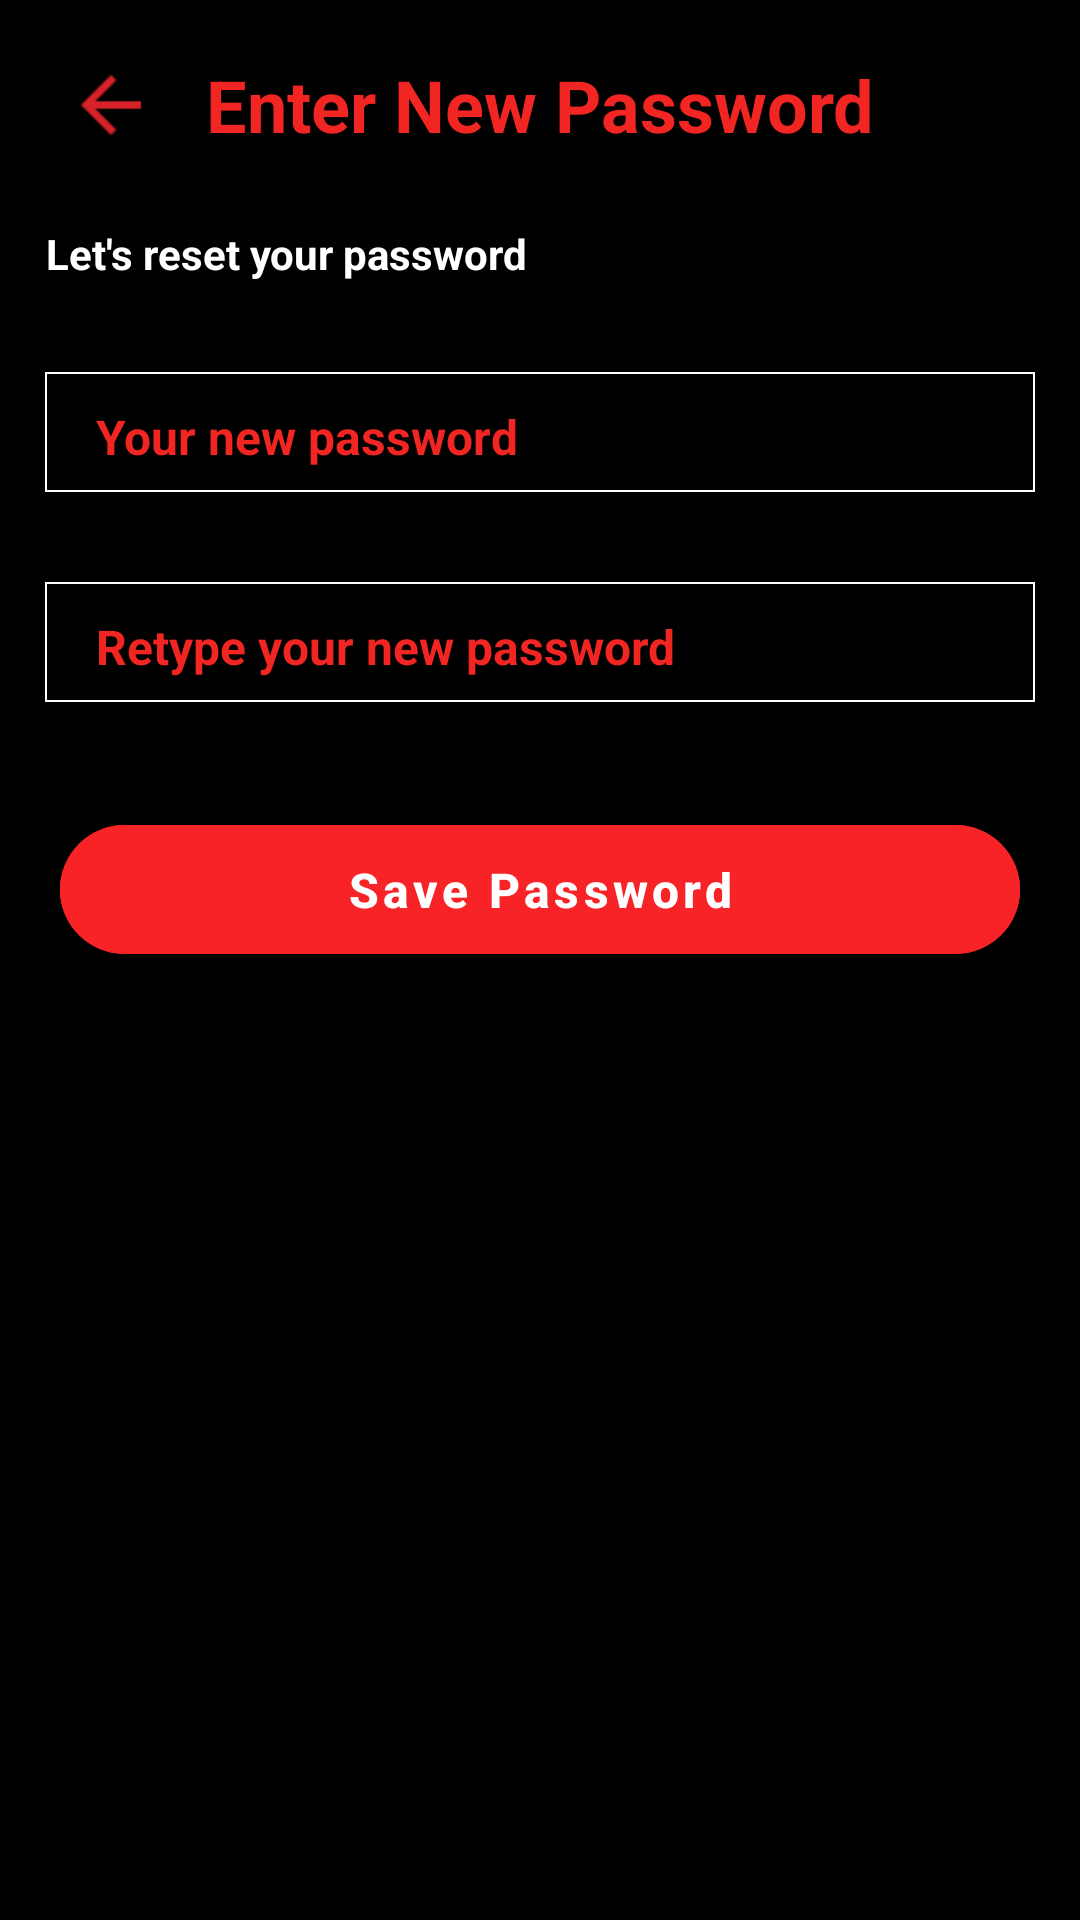

The Android layout XML behind this screen, and the referenced resources:
<!-- AndroidManifest.xml: application theme Theme.SmartSecureApp -->
<!-- res/layout/activity_password_reset_otp.xml -->
<?xml version="1.0" encoding="utf-8"?>
<RelativeLayout xmlns:android="http://schemas.android.com/apk/res/android"
    xmlns:app="http://schemas.android.com/apk/res-auto"
    xmlns:tools="http://schemas.android.com/tools"
    android:layout_width="match_parent"
    android:layout_height="match_parent"
    android:background="@color/black"
    tools:context=".Activity.activity.PasswordResetActivity">

    <RelativeLayout
        android:id="@+id/relative_header"
        android:layout_width="match_parent"
        android:layout_height="50dp"
        android:layout_marginTop="10dp"
        android:layout_marginStart="13dp"
        android:layout_marginEnd="13dp">

        <ImageView
            android:id="@+id/img_back"
            android:layout_width="wrap_content"
            android:layout_height="30dp"
            android:layout_centerVertical="true"
            android:src="@drawable/back_icon"/>

        <TextView
            android:id="@+id/txt_settings"
            android:layout_width="wrap_content"
            android:layout_height="wrap_content"
            android:layout_centerHorizontal="true"
            android:layout_centerVertical="true"
            android:text="@string/enter_new_password"
            android:textColor="@color/txt_red"
            android:textSize="24dp"
            android:textStyle="bold" />


    </RelativeLayout>

    <ScrollView
        android:layout_below="@id/relative_header"
        android:layout_width="match_parent"
        android:layout_height="match_parent">
        <LinearLayout
            android:layout_width="match_parent"
            android:layout_height="wrap_content"
            android:layout_marginStart="15dp"
            android:layout_marginEnd="15dp"
            android:layout_marginTop="15dp"
            android:orientation="vertical">

            <TextView
                android:id="@+id/txt_emergency_one"
                android:layout_width="wrap_content"
                android:layout_height="wrap_content"
                android:text="@string/reset_your_password"
                android:textSize="14dp"
                android:textStyle="bold"
                android:layout_marginEnd="10dp"
                android:gravity="center"
                android:textColor="@color/white"
                android:layout_centerHorizontal="true"/>


            <RelativeLayout
                android:layout_width="match_parent"
                android:layout_height="40dp"
                android:layout_marginTop="30dp"
                android:background="@drawable/border_shap"
                android:orientation="vertical">

                <EditText
                    android:layout_width="match_parent"
                    android:layout_height="wrap_content"
                    android:layout_marginStart="13dp"
                    android:hint="@string/your_new_password"
                    android:id="@+id/passwordOne"
                    android:inputType="textPassword"
                    android:layout_centerVertical="true"
                    android:textStyle="bold"
                    android:textColor="@color/txt_red"
                    android:textColorHint="@color/txt_red"
                    android:textSize="16dp" />

            </RelativeLayout>

            <RelativeLayout
                android:layout_width="match_parent"
                android:layout_height="40dp"
                android:layout_marginTop="30dp"
                android:background="@drawable/border_shap"
                android:orientation="vertical">

                <EditText
                    android:layout_width="match_parent"
                    android:layout_height="wrap_content"
                    android:layout_marginStart="13dp"
                    android:hint="@string/retype_your_new_password"
                    android:id="@+id/passwordTwo"
                    android:inputType="textPassword"
                    android:layout_centerVertical="true"
                    android:textStyle="bold"
                    android:textColor="@color/txt_red"
                    android:textColorHint="@color/txt_red"
                    android:textSize="16dp" />

            </RelativeLayout>


            <com.google.android.material.button.MaterialButton
                android:layout_width="match_parent"
                android:layout_height="55dp"
                android:text="Save Password"
                android:textColor="@color/white"
                android:id="@+id/submit"
                android:layout_marginTop="35dp"
                android:layout_marginStart="5dp"
                android:layout_marginEnd="5dp"
                app:cornerRadius="30dp"
                android:backgroundTint="@color/btn_red"
                android:textSize="16dp"
                android:textStyle="bold"
                android:textAllCaps="false"/>

            <LinearLayout
                android:layout_width="match_parent"
                android:layout_height="wrap_content"
                android:layout_marginTop="50dp"
                android:visibility="gone"
                android:layout_marginBottom="30dp"
                android:orientation="vertical">

                <ImageView
                    android:id="@+id/img_secure"
                    android:layout_width="150dp"
                    android:layout_height="150dp"
                    android:layout_gravity="center"
                    android:src="@drawable/smart_secure_icon" />

                <TextView
                    android:id="@+id/txt_copyright"
                    android:layout_width="wrap_content"
                    android:layout_height="wrap_content"
                    android:layout_gravity="center"
                    android:layout_marginTop="10dp"
                    android:gravity="center"
                    android:text="@string/copyright"
                    android:textColor="@color/white"
                    android:textSize="13dp" />

                <LinearLayout
                    android:id="@+id/Linear_policy_terms"
                    android:layout_width="match_parent"
                    android:layout_height="wrap_content"
                    android:layout_marginTop="25dp"
                    android:layout_marginBottom="60dp"
                    android:gravity="center"
                    android:orientation="horizontal">

                    <TextView
                        android:id="@+id/txt_privacy_policy"
                        android:layout_width="wrap_content"
                        android:layout_height="wrap_content"
                        android:gravity="center"
                        android:visibility="gone"
                        android:text="@string/privacy_policy"
                        android:textColor="@color/txt_red"
                        android:textSize="12dp"
                        android:textStyle="bold" />

                    <TextView
                        android:layout_width="wrap_content"
                        android:layout_height="wrap_content"
                        android:layout_marginStart="5dp"
                        android:layout_marginEnd="5dp"
                        android:gravity="center"
                        android:text="|"
                        android:visibility="gone"
                        android:textColor="@color/white"
                        android:textSize="12dp"
                        android:textStyle="bold" />

                    <TextView
                        android:id="@+id/txt_term_condition"
                        android:layout_width="wrap_content"
                        android:layout_height="wrap_content"
                        android:gravity="center"
                        android:text="@string/term_condition"
                        android:textColor="@color/txt_red"
                        android:textSize="12dp"
                        android:textStyle="bold" />

                </LinearLayout>

            </LinearLayout>


        </LinearLayout>

    </ScrollView>


    <ProgressBar
        android:layout_width="wrap_content"
        android:id="@+id/loading"
        android:layout_centerInParent="true"
        android:visibility="gone"
        android:layout_height="wrap_content">
    </ProgressBar>


</RelativeLayout>
<!-- resources referenced by this layout -->
<resources>
  <color name="black">#FF000000</color>
  <color name="btn_red">#F82326</color>
  <color name="txt_red">#F12522</color>
  <color name="white">#FFFFFFFF</color>
  <!-- drawable back_icon: png bitmap (drawable, 414 bytes) -->
  <!-- drawable border_shap (drawable) -->
  <?xml version="1.0" encoding="utf-8"?>
  <shape xmlns:android="http://schemas.android.com/apk/res/android"
      android:shape="rectangle">
  
      <solid android:color="@color/black" />
      <stroke
          android:width="0.5dp"
          android:color="@color/white" />
  </shape>
  <!-- drawable smart_secure_icon: jpg bitmap (drawable, 51495 bytes) -->
  <string name="copyright">Copyright \u00a9 Enabled 2022. All Rights Reserved.</string>
  <string name="enter_new_password">Enter New Password</string>
  <string name="privacy_policy">Privacy Policy</string>
  <string name="reset_your_password">Let\'s reset your password</string>
  <string name="retype_your_new_password">Retype your new password</string>
  <string name="term_condition">Terms and Conditions</string>
  <string name="your_new_password">Your new password</string>
  <style name="Theme.SmartSecureApp" parent="Theme.MaterialComponents.Light.NoActionBar">
          
          <item name="android:forceDarkAllowed" tools:targetApi="q">false</item>
          <item name="colorPrimary">@color/purple_500</item>
          <item name="colorPrimaryVariant">@color/purple_700</item>
          <item name="colorOnPrimary">@color/white</item>
          <item name="colorPrimaryDark">@color/black</item>
          
          <item name="colorSecondary">@color/teal_200</item>
          <item name="colorSecondaryVariant">@color/teal_700</item>
          <item name="colorOnSecondary">@color/black</item>
          
          <item name="android:statusBarColor">@color/black</item>
  
          <item name="materialAlertDialogTheme">@style/ThemeOverlay.App.MaterialAlertDialog</item>
  
  
          
      </style>
  <color name="purple_500">#ec1f25</color>
  <color name="purple_700">#ec1f25</color>
  <color name="teal_200">#ec1f25</color>
  <color name="teal_700">#ec1f25</color>
  <style name="ThemeOverlay.App.MaterialAlertDialog" parent="ThemeOverlay.MaterialComponents.MaterialAlertDialog">
          <item name="colorPrimary">@color/dialogButtons</item>
          <item name="colorSecondary">@color/dialogButtons</item>
          <item name="colorSurface">@color/dialogBackground</item>
          <item name="colorOnSurface">@color/black</item>
          <item name="alertDialogStyle">@style/MaterialAlertDialog.App</item>
          <item name="materialAlertDialogTitleTextStyle">@style/MaterialAlertDialog.App.Title.Text</item>
          <item name="buttonBarPositiveButtonStyle">@style/Widget.App.Button</item>
          <item name="buttonBarNeutralButtonStyle">@style/Widget.App.Button</item>
      </style>
  <color name="dialogButtons">#366EC9</color>
  <color name="dialogBackground">#E3E6EC</color>
  <style name="MaterialAlertDialog.App" parent="MaterialAlertDialog.MaterialComponents">
          <item name="shapeAppearance">@style/ShapeAppearance.App.MediumComponent</item>
      </style>
  <style name="MaterialAlertDialog.App.Title.Text" parent="MaterialAlertDialog.MaterialComponents.Title.Text">
          <item name="android:textColor">@color/black</item>
      </style>
  <style name="Widget.App.Button" parent="Widget.MaterialComponents.Button.TextButton.Dialog">
          <item name="shapeAppearance">@style/ShapeAppearance.App.SmallComponent</item>
      </style>
  <style name="ShapeAppearance.App.MediumComponent" parent="ShapeAppearance.MaterialComponents.MediumComponent">
          <item name="cornerFamily">cut</item>
          <item name="cornerSize">8dp</item>
      </style>
  <style name="ShapeAppearance.App.SmallComponent" parent="ShapeAppearance.MaterialComponents.SmallComponent">
          <item name="cornerFamily">cut</item>
          <item name="cornerSize">4dp</item>
      </style>
</resources>
